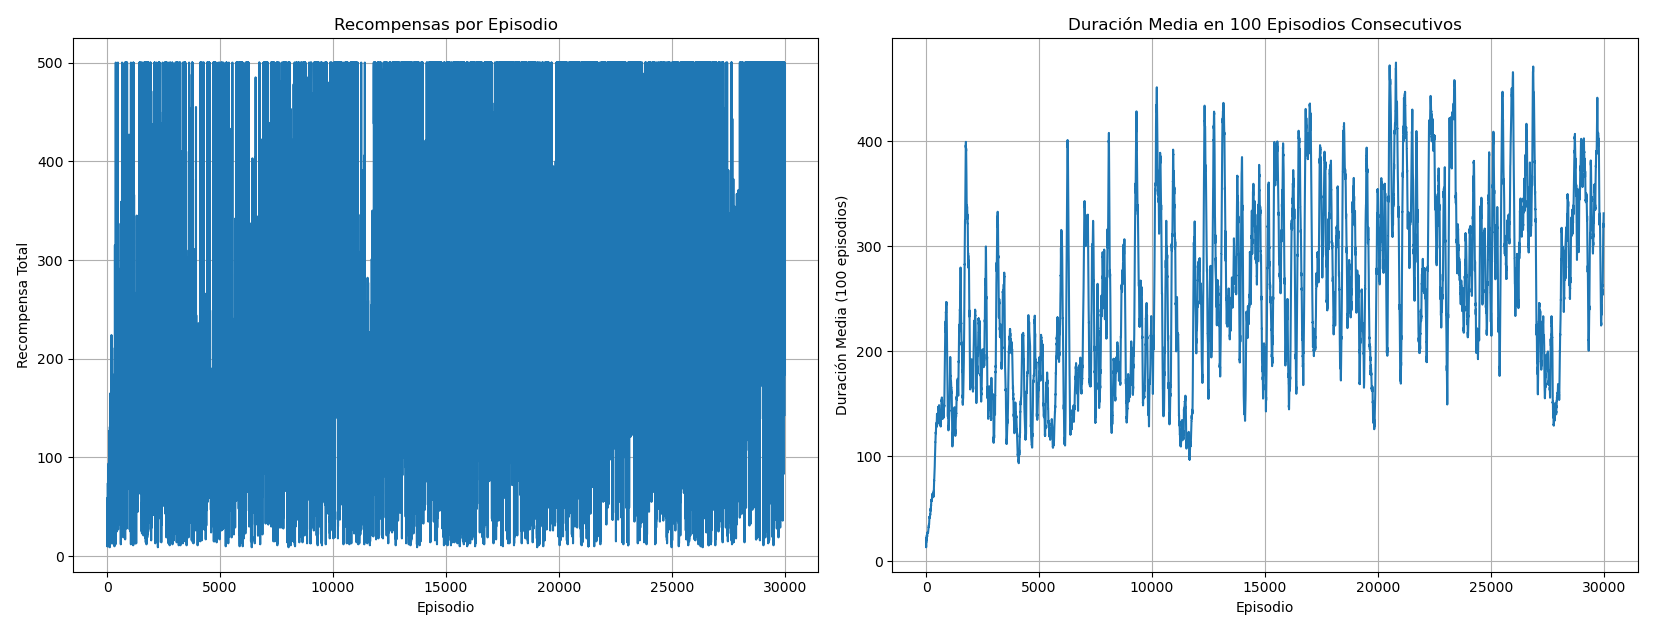

The data file committed next to this chart (first rows):
Episodio, RecompensaxTotalxEpisodio, RecompensaPromedio100Epidosios
1, 17.0, 0.00
2, 10.0, 0.00
3, 38.0, 0.00
4, 14.0, 0.00
5, 11.0, 0.00
6, 31.0, 0.00
7, 31.0, 0.00
8, 16.0, 0.00
9, 14.0, 0.00
10, 12.0, 0.00
11, 59.0, 0.00
12, 22.0, 0.00
13, 15.0, 0.00
14, 15.0, 0.00
15, 16.0, 0.00
16, 20.0, 0.00
17, 14.0, 0.00
18, 11.0, 0.00
19, 18.0, 0.00
20, 52.0, 0.00
21, 41.0, 0.00
22, 20.0, 0.00
23, 22.0, 0.00
24, 12.0, 0.00
25, 18.0, 0.00
26, 19.0, 0.00
27, 47.0, 0.00
28, 47.0, 0.00
29, 42.0, 0.00
30, 17.0, 0.00
31, 12.0, 0.00
32, 74.0, 0.00
33, 22.0, 0.00
34, 12.0, 0.00
35, 13.0, 0.00
36, 29.0, 0.00
37, 21.0, 0.00
38, 10.0, 0.00
39, 23.0, 0.00
40, 21.0, 0.00
41, 47.0, 0.00
42, 10.0, 0.00
43, 20.0, 0.00
44, 16.0, 0.00
45, 42.0, 0.00
46, 22.0, 0.00
47, 19.0, 0.00
48, 15.0, 0.00
49, 68.0, 0.00
50, 17.0, 0.00
51, 35.0, 0.00
52, 71.0, 0.00
53, 17.0, 0.00
54, 27.0, 0.00
55, 64.0, 0.00
56, 83.0, 0.00
57, 23.0, 0.00
58, 16.0, 0.00
59, 16.0, 0.00
60, 35.0, 0.00
... 29,940 more rows
